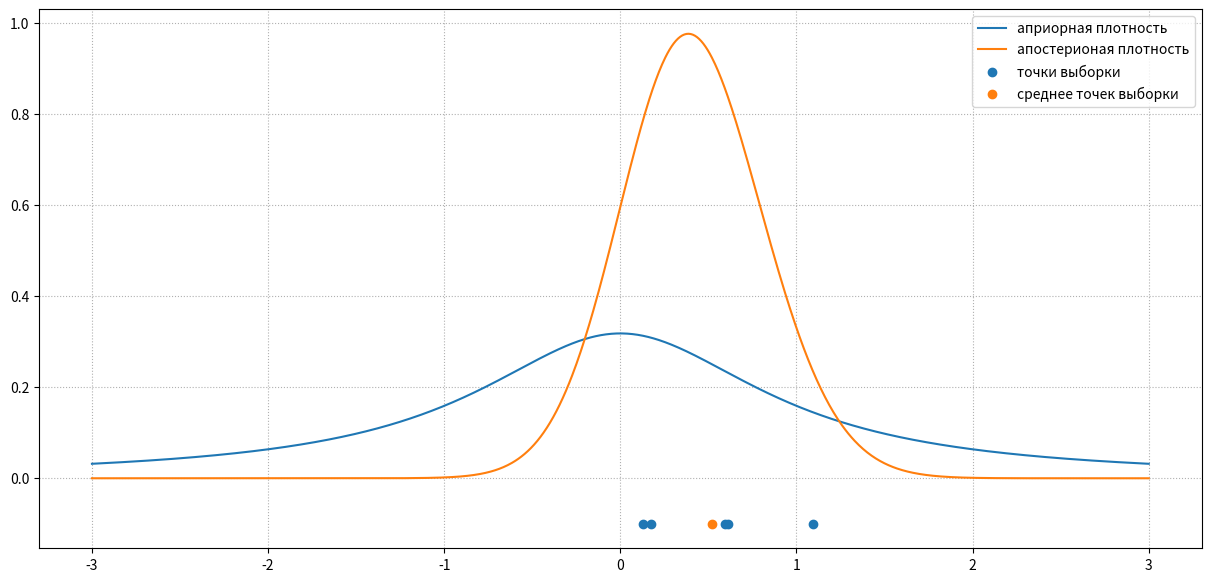

Source code (Python):
import numpy as np
import scipy.stats as sps
import matplotlib.pyplot as plt

np.set_printoptions(linewidth=10 ** 6)

xs = sps.norm.rvs(size=5)
ys = sps.cauchy.rvs(size=1000)
знаменатель = sps.norm(loc=ys[:, np.newaxis]).pdf(xs[np.newaxis, :]).prod(axis=1).mean()

plt.figure(figsize=(15, 7))
grid = np.linspace(-3, 3, 1000)
plt.plot(grid, sps.cauchy.pdf(grid), label='априорная плотность')
plt.plot(grid, sps.cauchy.pdf(grid) * sps.norm(loc=grid[:, np.newaxis]).pdf(xs[np.newaxis, :]).prod(axis=1) / знаменатель, label='апостерионая плотность')
plt.scatter(xs, [-0.1] * 5, label='точки выборки')
plt.scatter(xs.mean(), -0.1, label='среднее точек выборки')
plt.legend()
plt.grid(ls=':')
plt.show()
